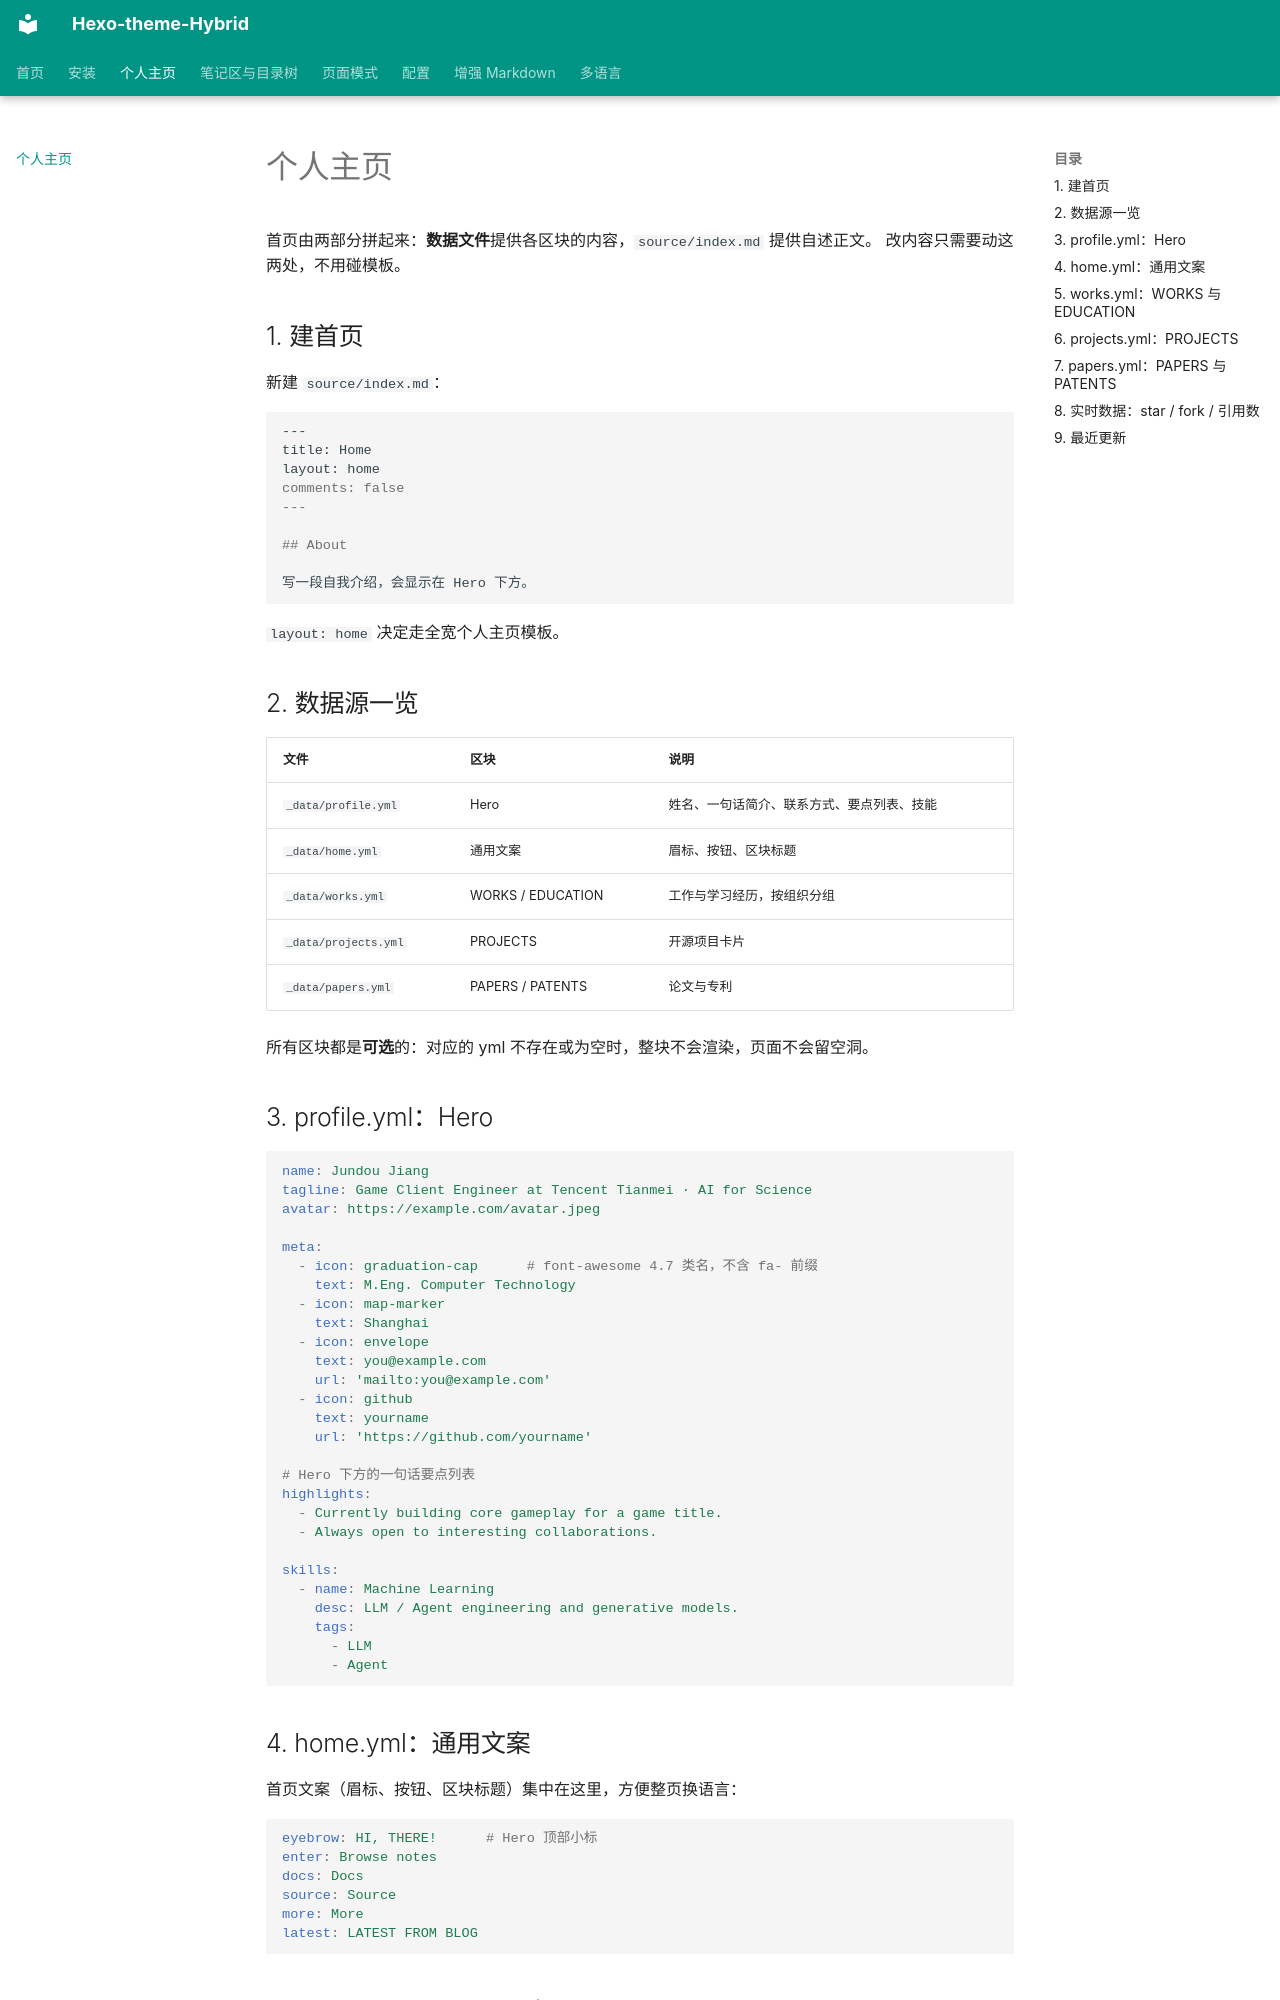

repository: HUSTJJD/Hexo-theme-Hybrid · page: homepage/index.html · generator: mkdocs

# 个人主页

首页由两部分拼起来：**数据文件**提供各区块的内容，`source/index.md` 提供自述正文。
改内容只需要动这两处，不用碰模板。

## 1. 建首页

新建 `source/index.md`：

```markdown
---
title: Home
layout: home
comments: false
---

## About

写一段自我介绍，会显示在 Hero 下方。
```

`layout: home` 决定走全宽个人主页模板。

## 2. 数据源一览

| 文件 | 区块 | 说明 |
| --- | --- | --- |
| `_data/profile.yml` | Hero | 姓名、一句话简介、联系方式、要点列表、技能 |
| `_data/home.yml` | 通用文案 | 眉标、按钮、区块标题 |
| `_data/works.yml` | WORKS / EDUCATION | 工作与学习经历，按组织分组 |
| `_data/projects.yml` | PROJECTS | 开源项目卡片 |
| `_data/papers.yml` | PAPERS / PATENTS | 论文与专利 |

所有区块都是**可选**的：对应的 yml 不存在或为空时，整块不会渲染，页面不会留空洞。

## 3. profile.yml：Hero

```yaml
name: Jundou Jiang
tagline: Game Client Engineer at Tencent Tianmei · AI for Science
avatar: https://example.com/avatar.jpeg

meta:
  - icon: graduation-cap      # font-awesome 4.7 类名，不含 fa- 前缀
    text: M.Eng. Computer Technology
  - icon: map-marker
    text: Shanghai
  - icon: envelope
    text: you@example.com
    url: 'mailto:you@example.com'
  - icon: github
    text: yourname
    url: 'https://github.com/yourname'

# Hero 下方的一句话要点列表
highlights:
  - Currently building core gameplay for a game title.
  - Always open to interesting collaborations.

skills:
  - name: Machine Learning
    desc: LLM / Agent engineering and generative models.
    tags:
      - LLM
      - Agent
```

## 4. home.yml：通用文案

首页文案（眉标、按钮、区块标题）集中在这里，方便整页换语言：

```yaml
eyebrow: HI, THERE!      # Hero 顶部小标
enter: Browse notes
docs: Docs
source: Source
more: More
latest: LATEST FROM BLOG
```
